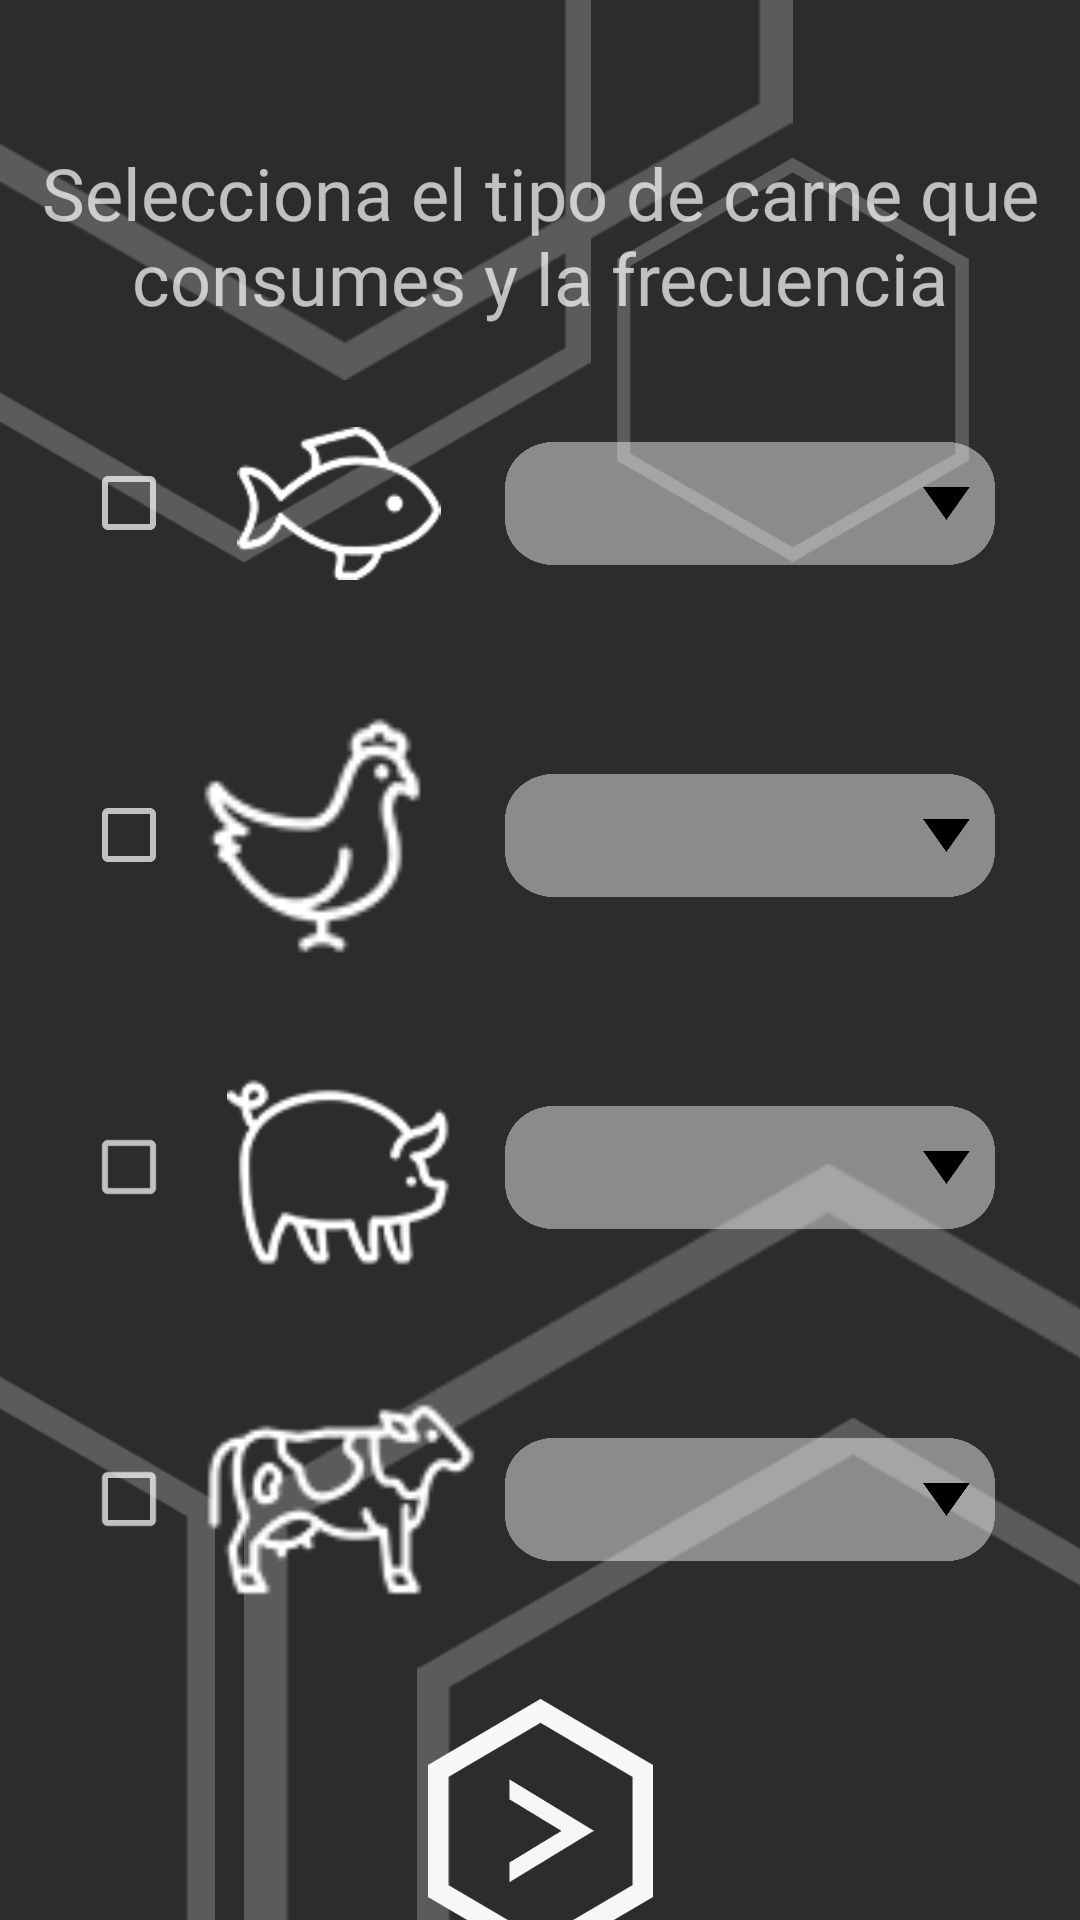

Produce the Android XML layout that renders to this screen, including the resource entries it uses.
<!-- AndroidManifest.xml: application theme Theme.AppCompat.NoActionBar -->
<!-- res/layout/activity_dieta_omnivora.xml -->
<?xml version="1.0" encoding="utf-8"?>
<androidx.constraintlayout.widget.ConstraintLayout xmlns:android="http://schemas.android.com/apk/res/android"
    xmlns:app="http://schemas.android.com/apk/res-auto"
    xmlns:tools="http://schemas.android.com/tools"
    android:layout_width="match_parent"
    android:layout_height="match_parent"
    android:background="@drawable/fondo_app_2"
    tools:context=".DietaOmnivora">

    <LinearLayout
        android:id="@+id/linearLayout2"
        android:layout_width="306dp"
        android:layout_height="443dp"
        android:orientation="vertical"
        app:layout_constraintBottom_toBottomOf="parent"
        app:layout_constraintEnd_toEndOf="parent"
        app:layout_constraintStart_toStartOf="parent"
        app:layout_constraintTop_toTopOf="parent"
        app:layout_constraintVertical_bias="0.57">

        <LinearLayout
            android:layout_width="match_parent"
            android:layout_height="match_parent"
            android:layout_weight="1"
            android:gravity="center"
            android:orientation="horizontal">

            <CheckBox
                android:id="@+id/checkBoxPescado"
                android:layout_width="17dp"
                android:layout_height="43dp"
                android:layout_weight="1" />

            <ImageView
                android:id="@+id/imageView"
                android:layout_width="94dp"
                android:layout_height="51dp"
                android:layout_weight="1"
                app:srcCompat="@drawable/pez" />

            <Spinner
                android:id="@+id/spinnerPescado"
                android:layout_width="151dp"
                android:layout_height="43dp"
                android:layout_weight="1"
                android:background="@drawable/spinner_fondo" />
        </LinearLayout>

        <LinearLayout
            android:layout_width="match_parent"
            android:layout_height="match_parent"
            android:layout_weight="1"
            android:gravity="center"
            android:orientation="horizontal">

            <CheckBox
                android:id="@+id/checkBoxPollo"
                android:layout_width="17dp"
                android:layout_height="43dp"
                android:layout_weight="1" />

            <ImageView
                android:id="@+id/imageView2"
                android:layout_width="94dp"
                android:layout_height="95dp"
                android:layout_weight="1"
                app:srcCompat="@drawable/pollo" />

            <Spinner
                android:id="@+id/spinnerPollo"
                android:layout_width="151dp"
                android:layout_height="43dp"
                android:layout_weight="1"
                android:background="@drawable/spinner_fondo" />

        </LinearLayout>

        <LinearLayout
            android:layout_width="match_parent"
            android:layout_height="match_parent"
            android:layout_weight="1"
            android:gravity="center"
            android:orientation="horizontal">

            <CheckBox
                android:id="@+id/checkBoxCerdo"
                android:layout_width="17dp"
                android:layout_height="43dp"
                android:layout_weight="1" />

            <ImageView
                android:id="@+id/imageView3"
                android:layout_width="94dp"
                android:layout_height="75dp"
                android:layout_weight="1"
                app:srcCompat="@drawable/cerdo" />

            <Spinner
                android:id="@+id/spinnerCerdo"
                android:layout_width="151dp"
                android:layout_height="43dp"
                android:layout_weight="1"
                android:background="@drawable/spinner_fondo" />
        </LinearLayout>

        <LinearLayout
            android:layout_width="match_parent"
            android:layout_height="match_parent"
            android:layout_weight="1"
            android:gravity="center"
            android:orientation="horizontal">

            <CheckBox
                android:id="@+id/checkBoxTernera"
                android:layout_width="17dp"
                android:layout_height="43dp"
                android:layout_weight="1" />

            <ImageView
                android:id="@+id/imageView4"
                android:layout_width="94dp"
                android:layout_height="95dp"
                android:layout_weight="1"
                app:srcCompat="@drawable/ternera" />

            <Spinner
                android:id="@+id/spinnerTernera"
                android:layout_width="151dp"
                android:layout_height="43dp"
                android:layout_weight="1"
                android:background="@drawable/spinner_fondo" />

        </LinearLayout>

    </LinearLayout>

    <TextView
        android:id="@+id/textView4"
        android:layout_width="346dp"
        android:layout_height="108dp"
        android:background="@color/common_google_signin_btn_text_light_default"
        android:fontFamily="@font/montserrat"
        android:gravity="center"
        android:text="Selecciona el tipo de carne que consumes y la frecuencia"
        android:textSize="24sp"
        app:layout_constraintBottom_toBottomOf="parent"
        app:layout_constraintEnd_toEndOf="parent"
        app:layout_constraintHorizontal_bias="0.489"
        app:layout_constraintStart_toStartOf="parent"
        app:layout_constraintTop_toTopOf="parent"
        app:layout_constraintVertical_bias="0.046" />

    <Button
        android:id="@+id/button5"
        android:layout_width="75dp"
        android:layout_height="88dp"
        android:layout_marginTop="11dp"
        android:layout_marginBottom="16dp"
        android:background="@drawable/boton_continuar"
        android:onClick="continuar"
        android:text="    "
        app:layout_constraintBottom_toBottomOf="parent"
        app:layout_constraintEnd_toEndOf="parent"
        app:layout_constraintStart_toStartOf="parent"
        app:layout_constraintTop_toBottomOf="@+id/linearLayout2"
        app:layout_constraintVertical_bias="0.0" />
</androidx.constraintlayout.widget.ConstraintLayout>
<!-- resources referenced by this layout -->
<resources>
  <!-- drawable boton_continuar: png bitmap (drawable, 20024 bytes) -->
  <!-- drawable cerdo: png bitmap (drawable, 3616 bytes) -->
  <!-- drawable fondo_app_2: png bitmap (drawable, 76162 bytes) -->
  <!-- drawable pez: png bitmap (drawable, 10790 bytes) -->
  <!-- drawable pollo: png bitmap (drawable, 2949 bytes) -->
  <!-- drawable spinner_fondo: png bitmap (drawable, 9726 bytes) -->
  <!-- drawable ternera: png bitmap (drawable, 3704 bytes) -->
</resources>
